Run: headless pygame with SDL's dummy video driver; simulated clock (each Clock.tick advances the game by its frame time, no real sleeping); random seed 0; keys injected as events and as key.get_pressed() state; no mouse input.
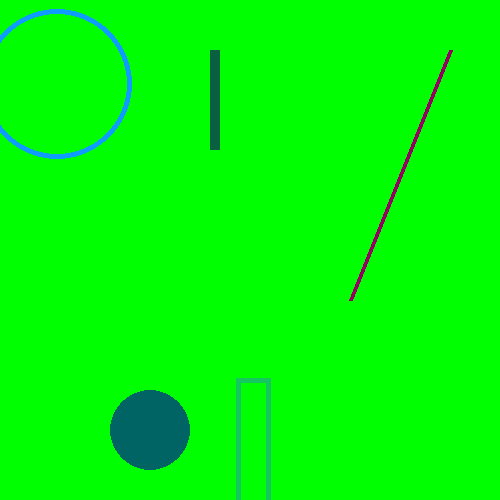
Frame 1 of 4 · flips 1–60 · no input
Frame 2 of 4 · flips 61–180 · tapped SPACE, RETURN · held RIGHT (→), D · screen unchanged from frame 1, image omitted
Frame 3 of 4 · flips 181–300 · held DOWN (↓), S · screen unchanged from frame 2, image omitted
Frame 4 of 4 · flips 301–420 · held LEFT (←), A, UP (↑), W · screen unchanged from frame 3, image omitted

The pygame program that drew these frames:

import pygame
pygame.init()
screen = pygame.display.set_mode([500,500])

game = True

while game:
    screen.fill((0,255,0))
    pygame.draw.circle(screen,(0,100,100),(150,430), 40)
    pygame.draw.line(screen,(150,0,100),(350,300),(450, 50),4)
    pygame.draw.rect(screen, (10,95,65), (210,50,10,100))
    pygame.draw.circle(screen,(15,155,255),(57,84),75,5)
    pygame.draw.rect(screen,(20,200,95),(236,378,35,250),5)

    pygame.display.update()

    for event in pygame.event.get(): 
        if event.type == pygame.QUIT:
            game = False

pygame.quit()
